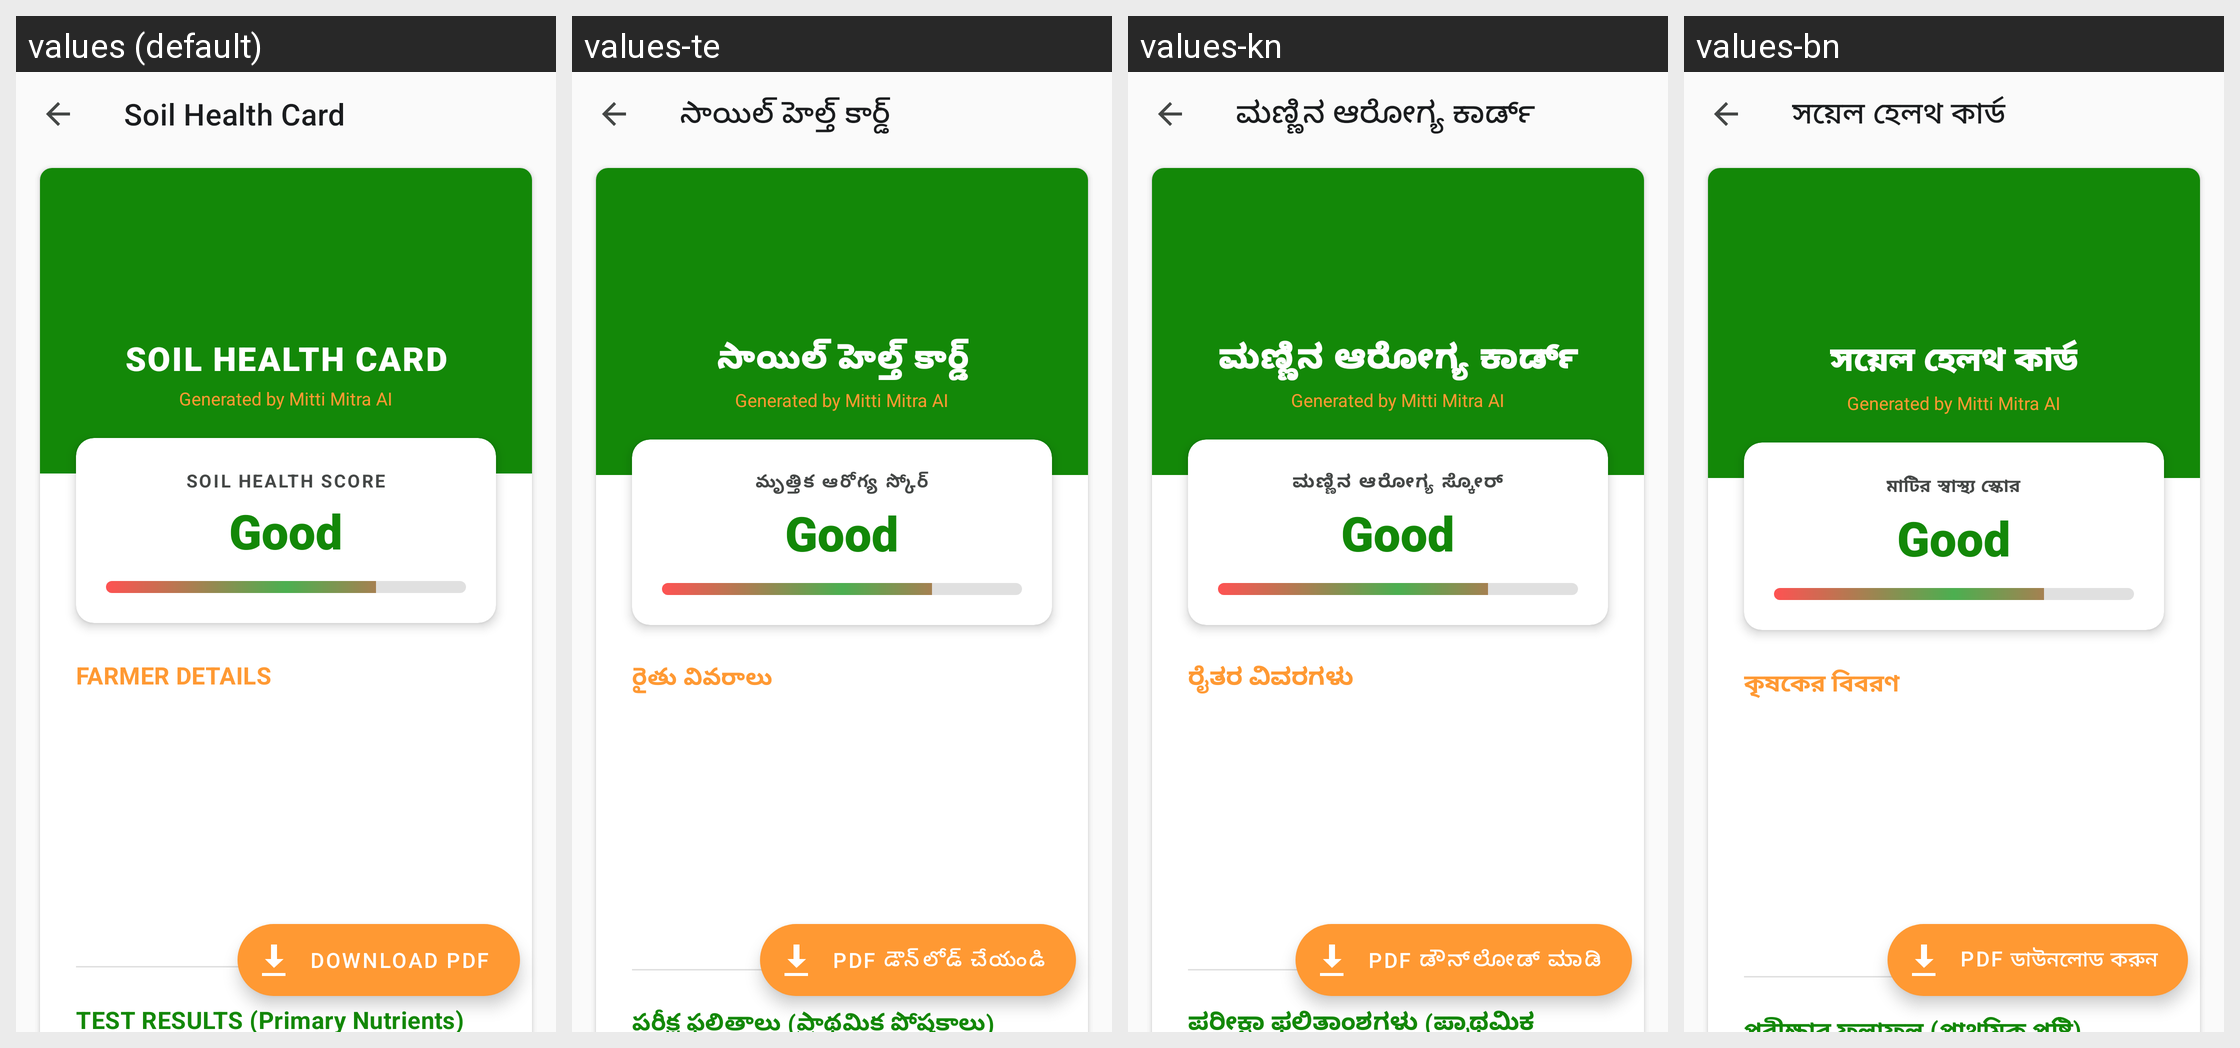

For this localized Android screen grid, give each drawn string resource with its value in every locale shown.
Android screen res/layout/activity_recommendation.xml rendered under 4 locales, left to right: values (default), values-te, values-kn, values-bn. Device: Nexus 5 (rendered at 1080×1920; each locale shown at half size, 540×960, under a caption strip naming it); theme Theme.MittiMitra.
Other locales in the repository, not shown: values-as, values-brx, values-grt, values-gu, values-hi, values-lus, values-ml, values-mni, values-mr, values-pa, values-ta.
Strings drawn on this screen, with the default value and each locale's value (text and hints the layout hard-codes, and strings that could not be matched under every locale, appear in the picture but are not listed):

rec_title
  values: Soil Health Card
  values-te: సాయిల్ హెల్త్ కార్డ్
  values-kn: ಮಣ್ಣಿನ ಆರೋಗ್ಯ ಕಾರ್ಡ್
  values-bn: সয়েল হেলথ কার্ড

rec_header_title
  values: SOIL HEALTH CARD
  values-te: సాయిల్ హెల్త్ కార్డ్
  values-kn: ಮಣ್ಣಿನ ಆರೋಗ್ಯ ಕಾರ್ಡ್
  values-bn: সয়েল হেলথ কার্ড

generated_by_ai
  values: Generated by Mitti Mitra AI
  values-te: Generated by Mitti Mitra AI
  values-kn: Generated by Mitti Mitra AI
  values-bn: Generated by Mitti Mitra AI

rec_health_score
  values: Soil Health Score
  values-te: మృత్తిక ఆరోగ్య స్కోర్
  values-kn: ಮಣ್ಣಿನ ಆರೋಗ್ಯ ಸ್ಕೋರ್
  values-bn: মাটির স্বাস্থ্য স্কোর

soil_quality_good
  values: Good
  values-te: Good
  values-kn: Good
  values-bn: Good

rec_farmer_details
  values: FARMER DETAILS
  values-te: రైతు వివరాలు
  values-kn: ರೈತರ ವಿವರಗಳು
  values-bn: কৃষকের বিবরণ

rec_btn_download
  values: Download PDF
  values-te: PDF డౌన్‌లోడ్ చేయండి
  values-kn: PDF ಡೌನ್‌ಲೋಡ್ ಮಾಡಿ
  values-bn: PDF ডাউনলোড করুন
